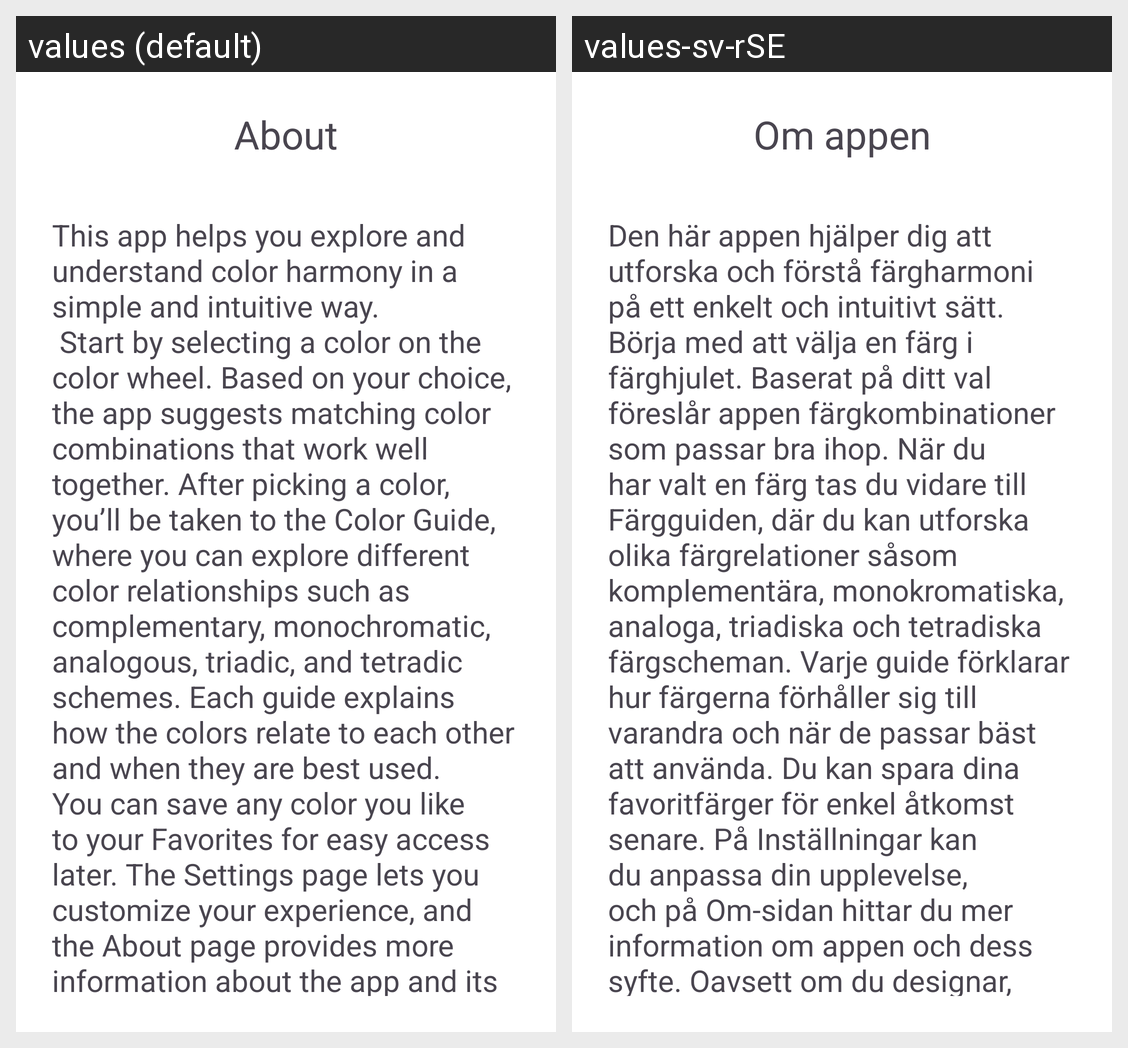

Here is an Android app screen in its default locale and in the app's own translations. Write out the translated-string differences for the strings that appear on this screen.
Android screen res/layout/fragment_about.xml rendered under 2 locales, left to right: values (default), values-sv-rSE. Device: Nexus 5 (rendered at 1080×1920; each locale shown at half size, 540×960, under a caption strip naming it); theme Theme.ColorAssistant.
Strings drawn on this screen, with the default value and each locale's value (text and hints the layout hard-codes, and strings that could not be matched under every locale, appear in the picture but are not listed):

about
  values: About
  values-sv-rSE: Om appen

information_about
  values: This app helps you explore and understand color harmony in a simple and intuitive way.
       Start by selecting a color on the color wheel. Based on your choice, the app suggests matching color combinations that work well together. After picking a color, you’ll be taken to the Color Guide, where you can explore different color relationships such as complementary, monochromatic, analogous, triadic, and …[clipped]
  values-sv-rSE: Den här appen hjälper dig att utforska och förstå färgharmoni på ett enkelt och intuitivt sätt. Börja med att välja en färg i färghjulet. Baserat på ditt val föreslår appen färgkombinationer som passar bra ihop. När du har valt en färg tas du vidare till Färgguiden, där du kan utforska olika färgrelationer såsom komplementära, monokromatiska, analoga, triadiska och tetradiska färgscheman. Varje …[clipped]
